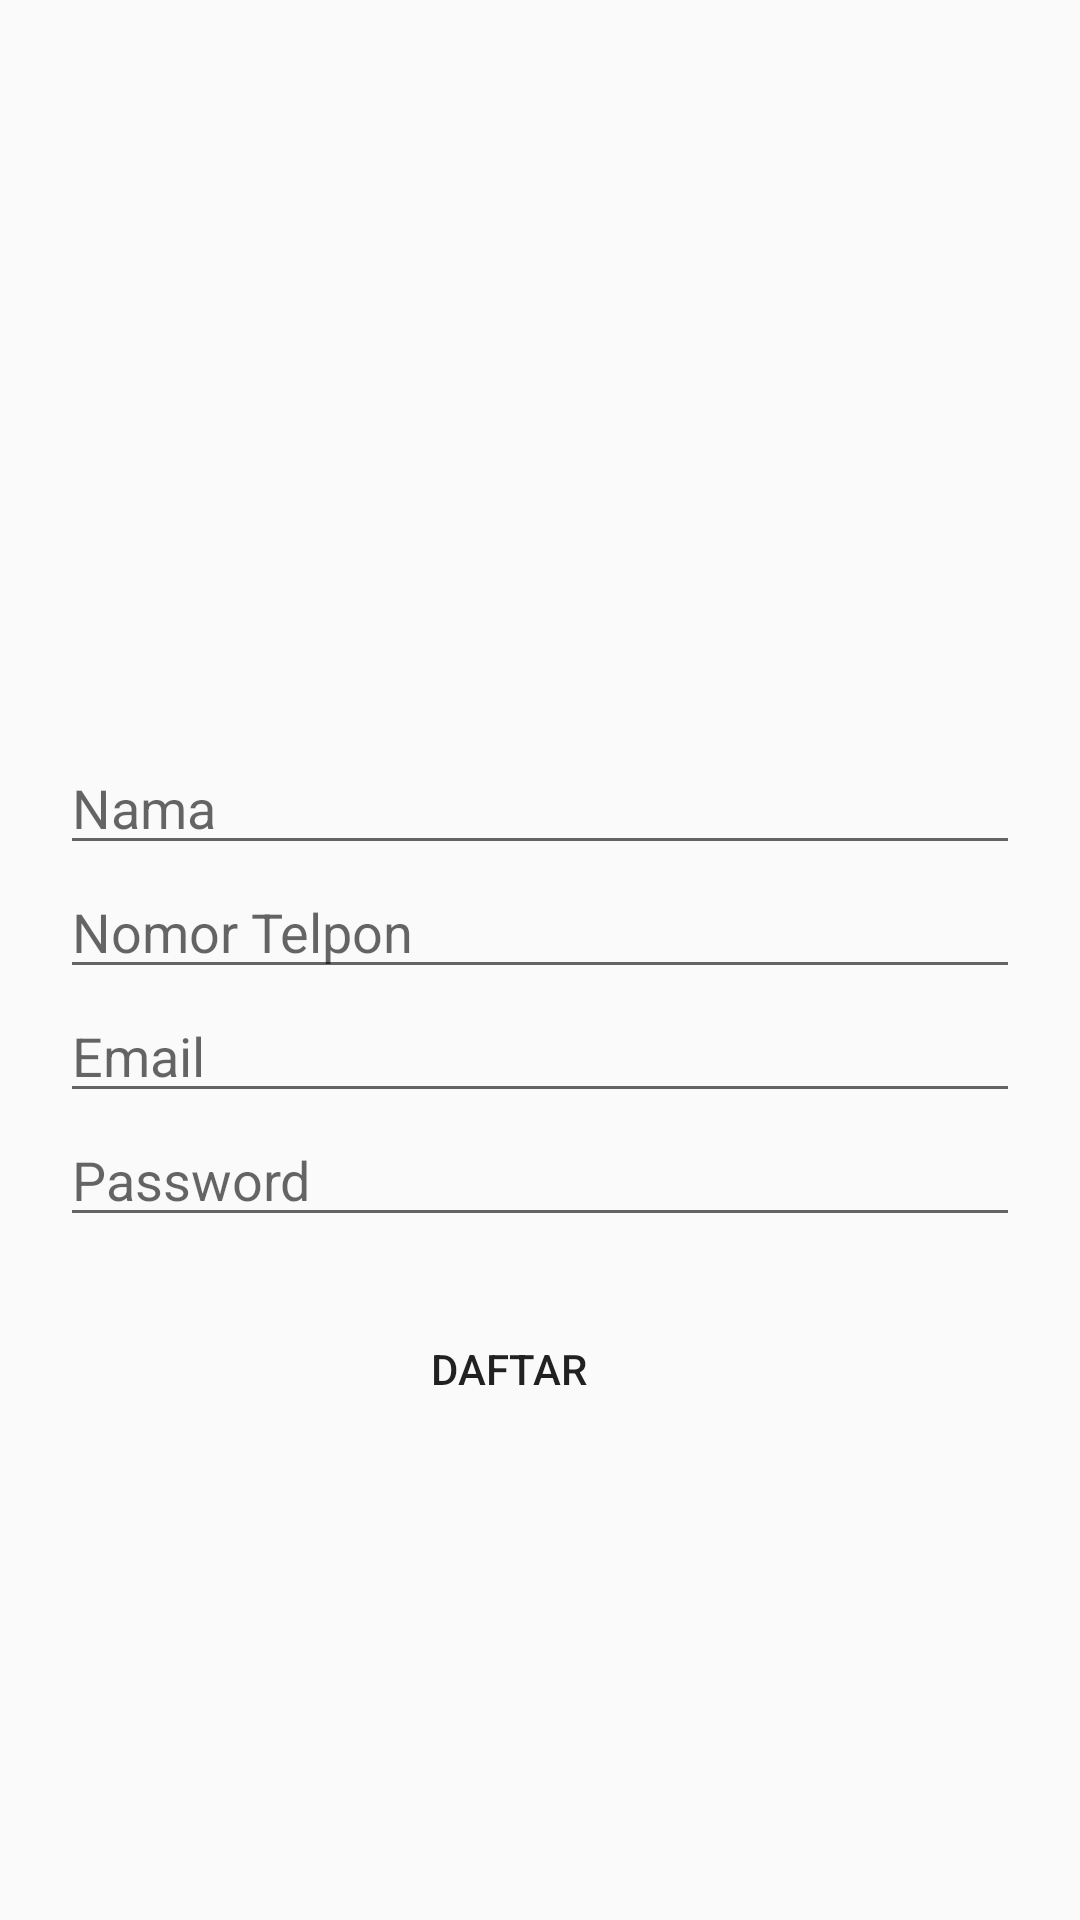

The Android layout XML behind this screen, and the referenced resources:
<!-- AndroidManifest.xml: application theme AppTheme -->
<!-- res/layout/activity_daftar.xml -->
<?xml version="1.0" encoding="utf-8"?>
<LinearLayout xmlns:android="http://schemas.android.com/apk/res/android"
    xmlns:app="http://schemas.android.com/apk/res-auto"
    xmlns:tools="http://schemas.android.com/tools"
    android:layout_width="match_parent"
    android:layout_height="match_parent"
    android:orientation="vertical"
    tools:context=".DaftarActivity">

    <EditText
        android:id="@+id/reg_nama"
        android:layout_width="match_parent"
        android:layout_height="wrap_content"
        android:layout_marginLeft="20dp"
        android:layout_marginTop="247dp"
        android:layout_marginRight="20dp"
        android:hint="@string/nama"
        android:inputType="text" />

    <EditText
        android:id="@+id/reg_notelp"
        android:layout_width="match_parent"
        android:layout_height="wrap_content"
        android:layout_marginLeft="20dp"
        android:layout_marginRight="20dp"
        android:hint="@string/nomor_telpon"
        android:inputType="number|phone" />

    <EditText
        android:id="@+id/reg_email"
        android:layout_width="match_parent"
        android:layout_height="wrap_content"
        android:layout_marginLeft="20dp"
        android:layout_marginRight="20dp"
        android:hint="@string/email"
        android:inputType="textEmailAddress" />
    <EditText
        android:id="@+id/reg_pass"
        android:layout_width="match_parent"
        android:layout_height="wrap_content"
        android:layout_marginLeft="20dp"
        android:layout_marginRight="20dp"
        android:hint="@string/password"
        android:inputType="textPassword" />


    <Button
        android:id="@+id/btn_daftar"
        android:layout_width="135dp"
        android:layout_height="wrap_content"
        android:padding="10dp"
        android:layout_gravity="center_horizontal|center_vertical"
        android:layout_marginEnd="10dp"
        android:layout_marginTop="20dp"
        android:text="DAFTAR"
        android:background="@drawable/btn_rounded_daftar"/>

</LinearLayout>
<!-- resources referenced by this layout -->
<resources>
  <string name="email">Email</string>
  <string name="nama">Nama</string>
  <string name="nomor_telpon">Nomor Telpon</string>
  <string name="password">Password</string>
  <style name="AppTheme" parent="Theme.AppCompat.Light.NoActionBar">
          
          <item name="colorPrimary">@color/colorPrimary</item>
          <item name="colorPrimaryDark">#556B2F</item>
          <item name="colorAccent">@color/colorAccent</item>
      </style>
  <!-- not gathered from this repository: default colours our renderer supplied (Android Studio template values) -->
  <color name="colorPrimary">#FF6200EE</color>
  <color name="colorAccent">#FF03DAC5</color>
</resources>
